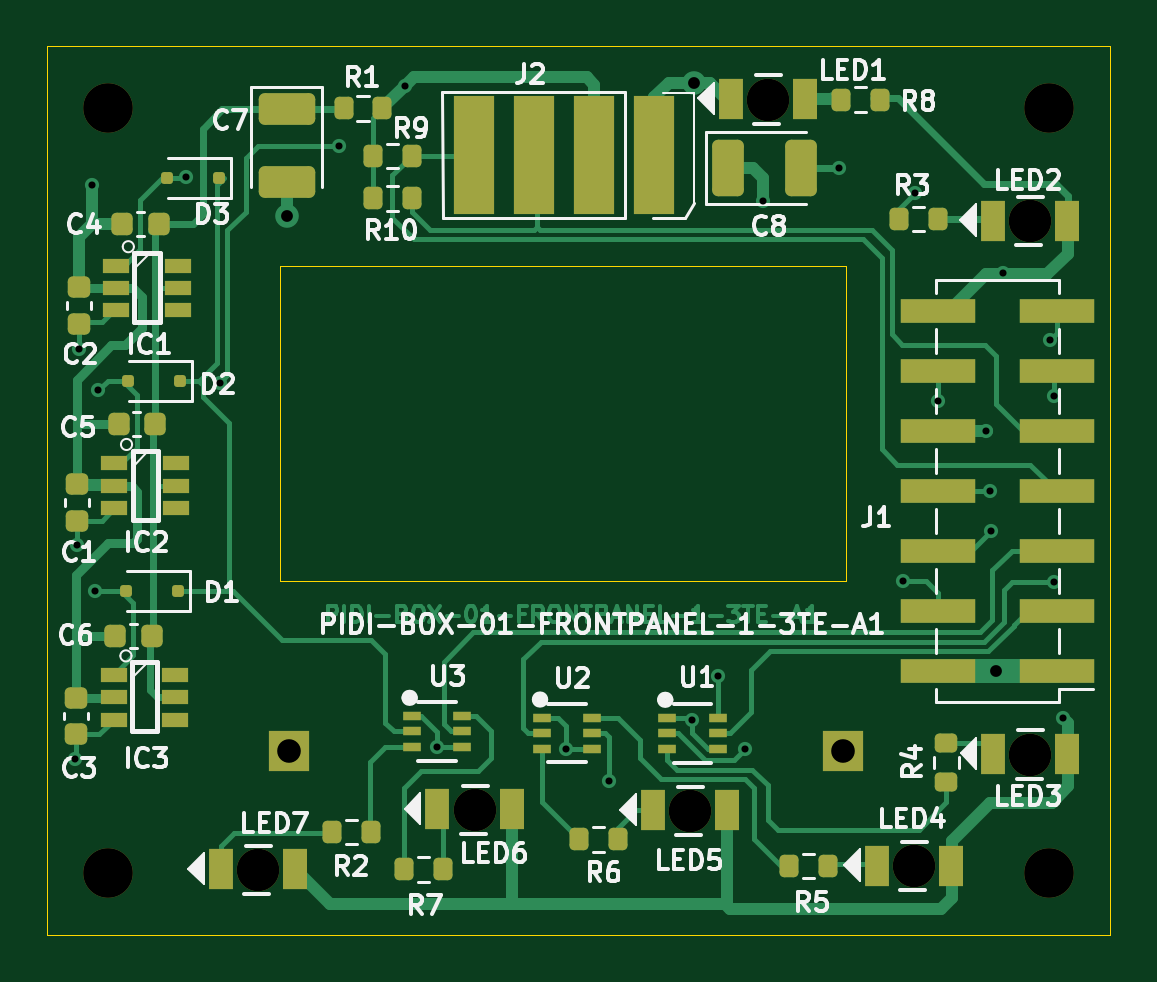
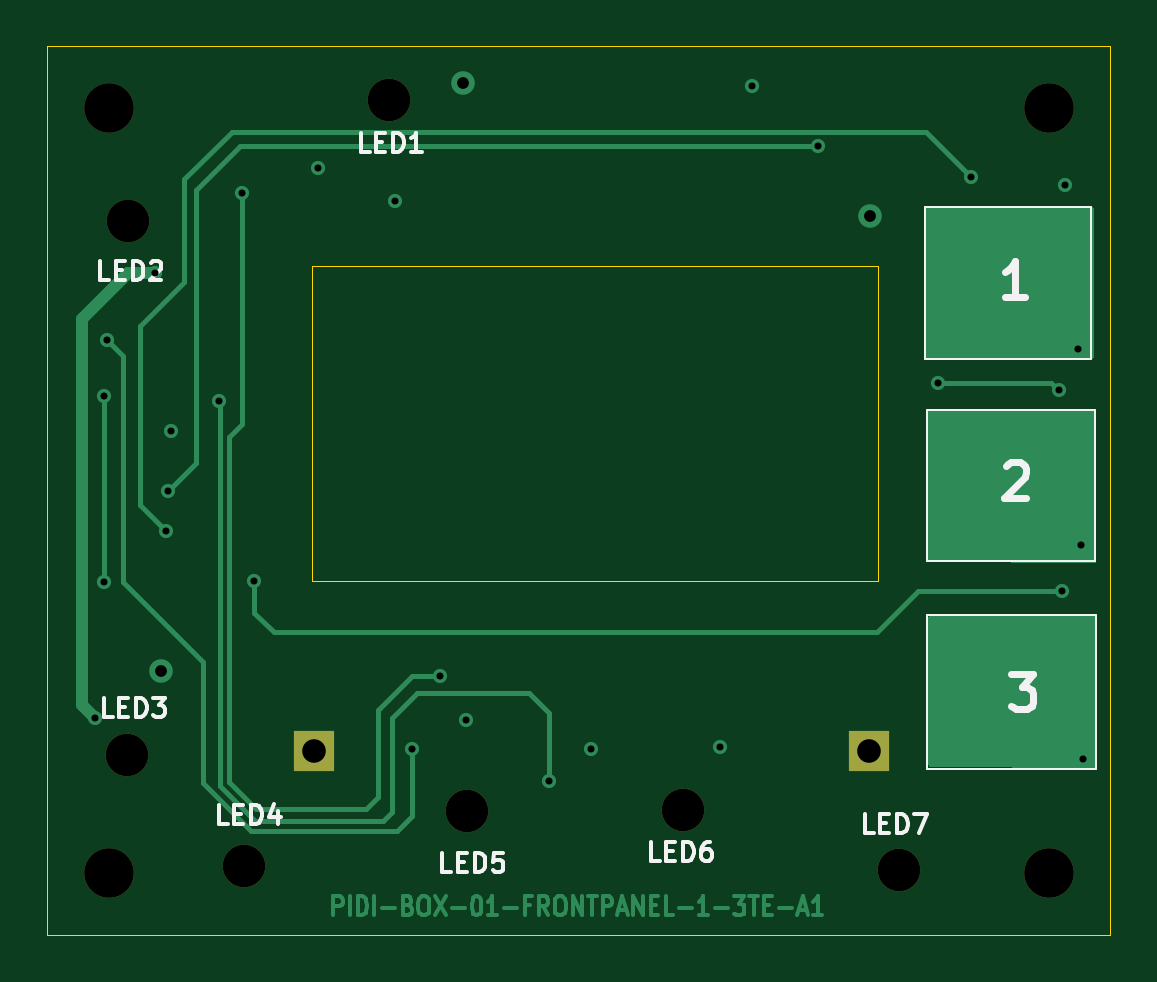
Circuit board: 13 layer files. Board 45.0 x 37.6 mm.
- bottom_copper: PIDI-BOX-01-FRONTPANEL-1-3TE-A1-B_Cu.gbr (15271 bytes)
- bottom_mask: PIDI-BOX-01-FRONTPANEL-1-3TE-A1-B_Mask.gbr (1219 bytes)
- paste: PIDI-BOX-01-FRONTPANEL-1-3TE-A1-B_Paste.gbr (474 bytes)
- bottom_silk: PIDI-BOX-01-FRONTPANEL-1-3TE-A1-B_Silkscreen.gbr (11971 bytes)
- outline: PIDI-BOX-01-FRONTPANEL-1-3TE-A1-Edge_Cuts.gbr (748 bytes)
- top_copper: PIDI-BOX-01-FRONTPANEL-1-3TE-A1-F_Cu.gbr (36829 bytes)
- top_mask: PIDI-BOX-01-FRONTPANEL-1-3TE-A1-F_Mask.gbr (6213 bytes)
- paste: PIDI-BOX-01-FRONTPANEL-1-3TE-A1-F_Paste.gbr (5576 bytes)
- top_silk: PIDI-BOX-01-FRONTPANEL-1-3TE-A1-F_Silkscreen.gbr (61692 bytes)
- inner_copper: PIDI-BOX-01-FRONTPANEL-1-3TE-A1-In1_Cu.gbr (42641 bytes)
- inner_copper: PIDI-BOX-01-FRONTPANEL-1-3TE-A1-In2_Cu.gbr (49174 bytes)
- drill: PIDI-BOX-01-FRONTPANEL-1-3TE-A1-NPTH.drl (569 bytes)
- drill: PIDI-BOX-01-FRONTPANEL-1-3TE-A1-PTH.drl (971 bytes)

=== bottom_copper: PIDI-BOX-01-FRONTPANEL-1-3TE-A1-B_Cu.gbr (15271 bytes, source omitted) ===
=== bottom_mask: PIDI-BOX-01-FRONTPANEL-1-3TE-A1-B_Mask.gbr ===
%TF.GenerationSoftware,KiCad,Pcbnew,9.0.6*%
%TF.CreationDate,2025-12-26T20:18:00+00:00*%
%TF.ProjectId,PIDI-BOX-01-FRONTPANEL-1-3TE-A1,50494449-2d42-44f5-982d-30312d46524f,rev?*%
%TF.SameCoordinates,Original*%
%TF.FileFunction,Soldermask,Bot*%
%TF.FilePolarity,Negative*%
%FSLAX46Y46*%
G04 Gerber Fmt 4.6, Leading zero omitted, Abs format (unit mm)*
G04 Created by KiCad (PCBNEW 9.0.6) date 2025-12-26 20:18:00*
%MOMM*%
%LPD*%
G01*
G04 APERTURE LIST*
%ADD10C,1.799996*%
%ADD11C,2.100000*%
%ADD12R,1.700000X1.700000*%
G04 APERTURE END LIST*
D10*
%TO.C,LED4*%
X121742400Y-84353000D03*
%TD*%
%TO.C,LED5*%
X112270800Y-82016200D03*
%TD*%
%TO.C,LED2*%
X126650000Y-57050000D03*
%TD*%
D11*
%TO.C,REF\u002A\u002A*%
X127450000Y-52250000D03*
%TD*%
D10*
%TO.C,LED1*%
X115575000Y-51900000D03*
%TD*%
%TO.C,LED6*%
X103148200Y-81965400D03*
%TD*%
%TO.C,LED7*%
X93982800Y-84505400D03*
%TD*%
D12*
%TO.C,REF\u002A\u002A*%
X95275400Y-79476600D03*
%TD*%
D11*
%TO.C,REF\u002A\u002A*%
X87650000Y-52250000D03*
%TD*%
D12*
%TO.C,REF\u002A\u002A*%
X118745000Y-79476600D03*
%TD*%
D11*
%TO.C,REF\u002A\u002A*%
X87650000Y-84650000D03*
%TD*%
%TO.C,REF\u002A\u002A*%
X127450000Y-84650000D03*
%TD*%
D10*
%TO.C,LED3*%
X126672400Y-79625000D03*
%TD*%
M02*

=== paste: PIDI-BOX-01-FRONTPANEL-1-3TE-A1-B_Paste.gbr ===
%TF.GenerationSoftware,KiCad,Pcbnew,9.0.6*%
%TF.CreationDate,2025-12-26T20:18:00+00:00*%
%TF.ProjectId,PIDI-BOX-01-FRONTPANEL-1-3TE-A1,50494449-2d42-44f5-982d-30312d46524f,rev?*%
%TF.SameCoordinates,Original*%
%TF.FileFunction,Paste,Bot*%
%TF.FilePolarity,Positive*%
%FSLAX46Y46*%
G04 Gerber Fmt 4.6, Leading zero omitted, Abs format (unit mm)*
G04 Created by KiCad (PCBNEW 9.0.6) date 2025-12-26 20:18:00*
%MOMM*%
%LPD*%
G01*
G04 APERTURE LIST*
G04 APERTURE END LIST*
M02*

=== bottom_silk: PIDI-BOX-01-FRONTPANEL-1-3TE-A1-B_Silkscreen.gbr (11971 bytes, source omitted) ===
=== outline: PIDI-BOX-01-FRONTPANEL-1-3TE-A1-Edge_Cuts.gbr ===
%TF.GenerationSoftware,KiCad,Pcbnew,9.0.6*%
%TF.CreationDate,2025-12-26T20:18:00+00:00*%
%TF.ProjectId,PIDI-BOX-01-FRONTPANEL-1-3TE-A1,50494449-2d42-44f5-982d-30312d46524f,rev?*%
%TF.SameCoordinates,Original*%
%TF.FileFunction,Profile,NP*%
%FSLAX46Y46*%
G04 Gerber Fmt 4.6, Leading zero omitted, Abs format (unit mm)*
G04 Created by KiCad (PCBNEW 9.0.6) date 2025-12-26 20:18:00*
%MOMM*%
%LPD*%
G01*
G04 APERTURE LIST*
%TA.AperFunction,Profile*%
%ADD10C,0.050000*%
%TD*%
G04 APERTURE END LIST*
D10*
X85050000Y-49650000D02*
X130050000Y-49650000D01*
X130050000Y-87250000D01*
X85050000Y-87250000D01*
X85050000Y-49650000D01*
X94905400Y-58948800D02*
X118864000Y-58948800D01*
X118864000Y-72263000D01*
X94905400Y-72263000D01*
X94905400Y-58948800D01*
M02*

=== top_copper: PIDI-BOX-01-FRONTPANEL-1-3TE-A1-F_Cu.gbr (36829 bytes, source omitted) ===
=== top_mask: PIDI-BOX-01-FRONTPANEL-1-3TE-A1-F_Mask.gbr (6213 bytes, source omitted) ===
=== paste: PIDI-BOX-01-FRONTPANEL-1-3TE-A1-F_Paste.gbr ===
%TF.GenerationSoftware,KiCad,Pcbnew,9.0.6*%
%TF.CreationDate,2025-12-26T20:18:00+00:00*%
%TF.ProjectId,PIDI-BOX-01-FRONTPANEL-1-3TE-A1,50494449-2d42-44f5-982d-30312d46524f,rev?*%
%TF.SameCoordinates,Original*%
%TF.FileFunction,Paste,Top*%
%TF.FilePolarity,Positive*%
%FSLAX46Y46*%
G04 Gerber Fmt 4.6, Leading zero omitted, Abs format (unit mm)*
G04 Created by KiCad (PCBNEW 9.0.6) date 2025-12-26 20:18:00*
%MOMM*%
%LPD*%
G01*
G04 APERTURE LIST*
G04 Aperture macros list*
%AMRoundRect*
0 Rectangle with rounded corners*
0 $1 Rounding radius*
0 $2 $3 $4 $5 $6 $7 $8 $9 X,Y pos of 4 corners*
0 Add a 4 corners polygon primitive as box body*
4,1,4,$2,$3,$4,$5,$6,$7,$8,$9,$2,$3,0*
0 Add four circle primitives for the rounded corners*
1,1,$1+$1,$2,$3*
1,1,$1+$1,$4,$5*
1,1,$1+$1,$6,$7*
1,1,$1+$1,$8,$9*
0 Add four rect primitives between the rounded corners*
20,1,$1+$1,$2,$3,$4,$5,0*
20,1,$1+$1,$4,$5,$6,$7,0*
20,1,$1+$1,$6,$7,$8,$9,0*
20,1,$1+$1,$8,$9,$2,$3,0*%
G04 Aperture macros list end*
%ADD10RoundRect,0.225000X0.250000X-0.225000X0.250000X0.225000X-0.250000X0.225000X-0.250000X-0.225000X0*%
%ADD11RoundRect,0.225000X0.225000X0.250000X-0.225000X0.250000X-0.225000X-0.250000X0.225000X-0.250000X0*%
%ADD12RoundRect,0.200000X0.200000X0.275000X-0.200000X0.275000X-0.200000X-0.275000X0.200000X-0.275000X0*%
%ADD13RoundRect,0.200000X-0.200000X-0.275000X0.200000X-0.275000X0.200000X0.275000X-0.200000X0.275000X0*%
%ADD14RoundRect,0.125000X0.125000X0.125000X-0.125000X0.125000X-0.125000X-0.125000X0.125000X-0.125000X0*%
%ADD15R,0.787400X0.355600*%
%ADD16RoundRect,0.200000X0.275000X-0.200000X0.275000X0.200000X-0.275000X0.200000X-0.275000X-0.200000X0*%
%ADD17R,1.700000X5.000000*%
%ADD18R,3.150000X1.000000*%
%ADD19R,1.008000X1.701800*%
%ADD20R,1.016000X1.701800*%
%ADD21R,1.150000X0.600000*%
%ADD22RoundRect,0.250000X-0.420000X-0.945000X0.420000X-0.945000X0.420000X0.945000X-0.420000X0.945000X0*%
%ADD23RoundRect,0.250000X-0.945000X0.420000X-0.945000X-0.420000X0.945000X-0.420000X0.945000X0.420000X0*%
G04 APERTURE END LIST*
D10*
%TO.C,C3*%
X86275000Y-78775000D03*
X86275000Y-77225000D03*
%TD*%
D11*
%TO.C,C5*%
X89625000Y-65650000D03*
X88075000Y-65650000D03*
%TD*%
D12*
%TO.C,R9*%
X100494600Y-54283200D03*
X98844600Y-54283200D03*
%TD*%
D13*
%TO.C,R7*%
X100165400Y-84480400D03*
X101815400Y-84480400D03*
%TD*%
D10*
%TO.C,C1*%
X86300000Y-69725000D03*
X86300000Y-68175000D03*
%TD*%
D14*
%TO.C,D1*%
X90600000Y-72700000D03*
X88400000Y-72700000D03*
%TD*%
D15*
%TO.C,U1*%
X111302800Y-78084401D03*
X111302800Y-78734400D03*
X111302800Y-79384399D03*
X113436400Y-79384399D03*
X113436400Y-78734400D03*
X113436400Y-78084401D03*
%TD*%
D16*
%TO.C,R4*%
X123125000Y-80775000D03*
X123125000Y-79125000D03*
%TD*%
D17*
%TO.C,J2*%
X110751400Y-54266900D03*
X108211400Y-54266900D03*
X105671400Y-54266900D03*
X103131400Y-54266900D03*
%TD*%
D18*
%TO.C,J1*%
X127800000Y-76090000D03*
X122750000Y-76090000D03*
X127800000Y-73550000D03*
X122750000Y-73550000D03*
X127800000Y-71010000D03*
X122750000Y-71010000D03*
X127800000Y-68470000D03*
X122750000Y-68470000D03*
X127800000Y-65930000D03*
X122750000Y-65930000D03*
X127800000Y-63390000D03*
X122750000Y-63390000D03*
X127800000Y-60850000D03*
X122750000Y-60850000D03*
%TD*%
D19*
%TO.C,LED4*%
X120167400Y-84328000D03*
D20*
X123317400Y-84328000D03*
%TD*%
D21*
%TO.C,IC3*%
X87875000Y-76250000D03*
X87875000Y-77200000D03*
X87875000Y-78150000D03*
X90475000Y-78150000D03*
X90475000Y-77200000D03*
X90475000Y-76250000D03*
%TD*%
D15*
%TO.C,U2*%
X106002000Y-78072701D03*
X106002000Y-78722700D03*
X106002000Y-79372699D03*
X108135600Y-79372699D03*
X108135600Y-78722700D03*
X108135600Y-78072701D03*
%TD*%
D13*
%TO.C,R6*%
X107582200Y-83210400D03*
X109232200Y-83210400D03*
%TD*%
D15*
%TO.C,U3*%
X100482400Y-78000659D03*
X100482400Y-78650658D03*
X100482400Y-79300657D03*
X102616000Y-79300657D03*
X102616000Y-78650658D03*
X102616000Y-78000659D03*
%TD*%
D19*
%TO.C,LED5*%
X110695800Y-81991200D03*
D20*
X113845800Y-81991200D03*
%TD*%
D22*
%TO.C,C8*%
X113885000Y-54800000D03*
X116965000Y-54800000D03*
%TD*%
D12*
%TO.C,R2*%
X98767400Y-82905600D03*
X97117400Y-82905600D03*
%TD*%
D19*
%TO.C,LED2*%
X125075000Y-57025000D03*
D20*
X128225000Y-57025000D03*
%TD*%
D19*
%TO.C,LED1*%
X114000000Y-51875000D03*
D20*
X117150000Y-51875000D03*
%TD*%
D13*
%TO.C,R5*%
X116450000Y-84350000D03*
X118100000Y-84350000D03*
%TD*%
D19*
%TO.C,LED6*%
X101573200Y-81940400D03*
D20*
X104723200Y-81940400D03*
%TD*%
D13*
%TO.C,R8*%
X118675000Y-51900000D03*
X120325000Y-51900000D03*
%TD*%
D14*
%TO.C,D3*%
X92325000Y-55225000D03*
X90125000Y-55225000D03*
%TD*%
D19*
%TO.C,LED7*%
X92407800Y-84480400D03*
D20*
X95557800Y-84480400D03*
%TD*%
D14*
%TO.C,D2*%
X90675000Y-63825000D03*
X88475000Y-63825000D03*
%TD*%
D12*
%TO.C,R10*%
X100494600Y-56083200D03*
X98844600Y-56083200D03*
%TD*%
D21*
%TO.C,IC2*%
X87900000Y-67300000D03*
X87900000Y-68250000D03*
X87900000Y-69200000D03*
X90500000Y-69200000D03*
X90500000Y-68250000D03*
X90500000Y-67300000D03*
%TD*%
D12*
%TO.C,R1*%
X99250000Y-52275000D03*
X97600000Y-52275000D03*
%TD*%
D13*
%TO.C,R3*%
X121100000Y-56950000D03*
X122750000Y-56950000D03*
%TD*%
D10*
%TO.C,C2*%
X86400000Y-61379400D03*
X86400000Y-59829400D03*
%TD*%
D11*
%TO.C,C4*%
X89775000Y-57150000D03*
X88225000Y-57150000D03*
%TD*%
D19*
%TO.C,LED3*%
X125097400Y-79600000D03*
D20*
X128247400Y-79600000D03*
%TD*%
D23*
%TO.C,C7*%
X95199200Y-52308000D03*
X95199200Y-55388000D03*
%TD*%
D11*
%TO.C,C6*%
X89475000Y-74600000D03*
X87925000Y-74600000D03*
%TD*%
D21*
%TO.C,IC1*%
X87976400Y-58928000D03*
X87976400Y-59878000D03*
X87976400Y-60828000D03*
X90576400Y-60828000D03*
X90576400Y-59878000D03*
X90576400Y-58928000D03*
%TD*%
M02*

=== top_silk: PIDI-BOX-01-FRONTPANEL-1-3TE-A1-F_Silkscreen.gbr (61692 bytes, source omitted) ===
=== inner_copper: PIDI-BOX-01-FRONTPANEL-1-3TE-A1-In1_Cu.gbr (42641 bytes, source omitted) ===
=== inner_copper: PIDI-BOX-01-FRONTPANEL-1-3TE-A1-In2_Cu.gbr (49174 bytes, source omitted) ===
=== drill: PIDI-BOX-01-FRONTPANEL-1-3TE-A1-NPTH.drl ===
M48
; DRILL file {KiCad 9.0.6} date 2025-12-26T20:18:03+0000
; FORMAT={-:-/ absolute / metric / decimal}
; #@! TF.CreationDate,2025-12-26T20:18:03+00:00
; #@! TF.GenerationSoftware,Kicad,Pcbnew,9.0.6
; #@! TF.FileFunction,NonPlated,1,4,NPTH
FMAT,2
METRIC
; #@! TA.AperFunction,NonPlated,NPTH,ComponentDrill
T1C1.800
; #@! TA.AperFunction,NonPlated,NPTH,ComponentDrill
T2C2.100
%
G90
G05
T1
X93.983Y-84.505
X103.148Y-81.965
X112.271Y-82.016
X115.575Y-51.9
X121.742Y-84.353
X126.65Y-57.05
X126.672Y-79.625
T2
X87.65Y-52.25
X87.65Y-84.65
X127.45Y-52.25
X127.45Y-84.65
M30

=== drill: PIDI-BOX-01-FRONTPANEL-1-3TE-A1-PTH.drl ===
M48
; DRILL file {KiCad 9.0.6} date 2025-12-26T20:18:02+0000
; FORMAT={-:-/ absolute / metric / decimal}
; #@! TF.CreationDate,2025-12-26T20:18:02+00:00
; #@! TF.GenerationSoftware,Kicad,Pcbnew,9.0.6
; #@! TF.FileFunction,Plated,1,4,PTH
FMAT,2
METRIC
; #@! TA.AperFunction,Plated,PTH,ViaDrill
T1C0.300
; #@! TA.AperFunction,Plated,PTH,ViaDrill
T2C0.500
; #@! TA.AperFunction,Plated,PTH,ComponentDrill
T3C1.000
%
G90
G05
T1
X86.225Y-79.8
X86.3Y-70.75
X86.4Y-62.45
X86.95Y-55.5
X87.097Y-72.695
X87.224Y-64.211
X90.94Y-55.185
X92.354Y-63.881
X97.409Y-53.864
X100.217Y-51.308
X101.568Y-79.317
X107.036Y-79.373
X108.825Y-80.747
X112.344Y-78.156
X113.436Y-76.302
X114.598Y-79.394
X115.341Y-56.201
X118.575Y-54.8
X121.295Y-72.288
X121.8Y-55.85
X122.784Y-64.643
X124.816Y-65.93
X124.95Y-68.45
X125.012Y-70.162
X125.5Y-59.25
X127.508Y-62.078
X127.66Y-64.465
X127.66Y-72.339
X128.05Y-78.075
T2
X95.225Y-56.82
X112.446Y-51.181
X125.225Y-76.1
T3
X95.275Y-79.477
X118.745Y-79.477
M30

